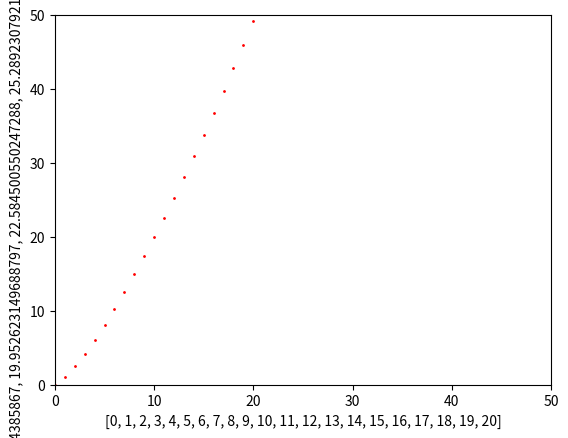

The matplotlib source for this figure:
#
import cmath
import time

from matplotlib import pyplot as pp

x_values = list(range(0,21))

y_values = [i**1.3 for i in range(0,21)]

pp.axis([0,50,0,50])
pp.scatter(x_values,y_values,s=1,c='red')  #s设置点的大小
pp.xlabel(x_values)
pp.ylabel(y_values)
pp.savefig("D:\\datavisual\\001.png",bbox_inches="tight")
#pp.show()